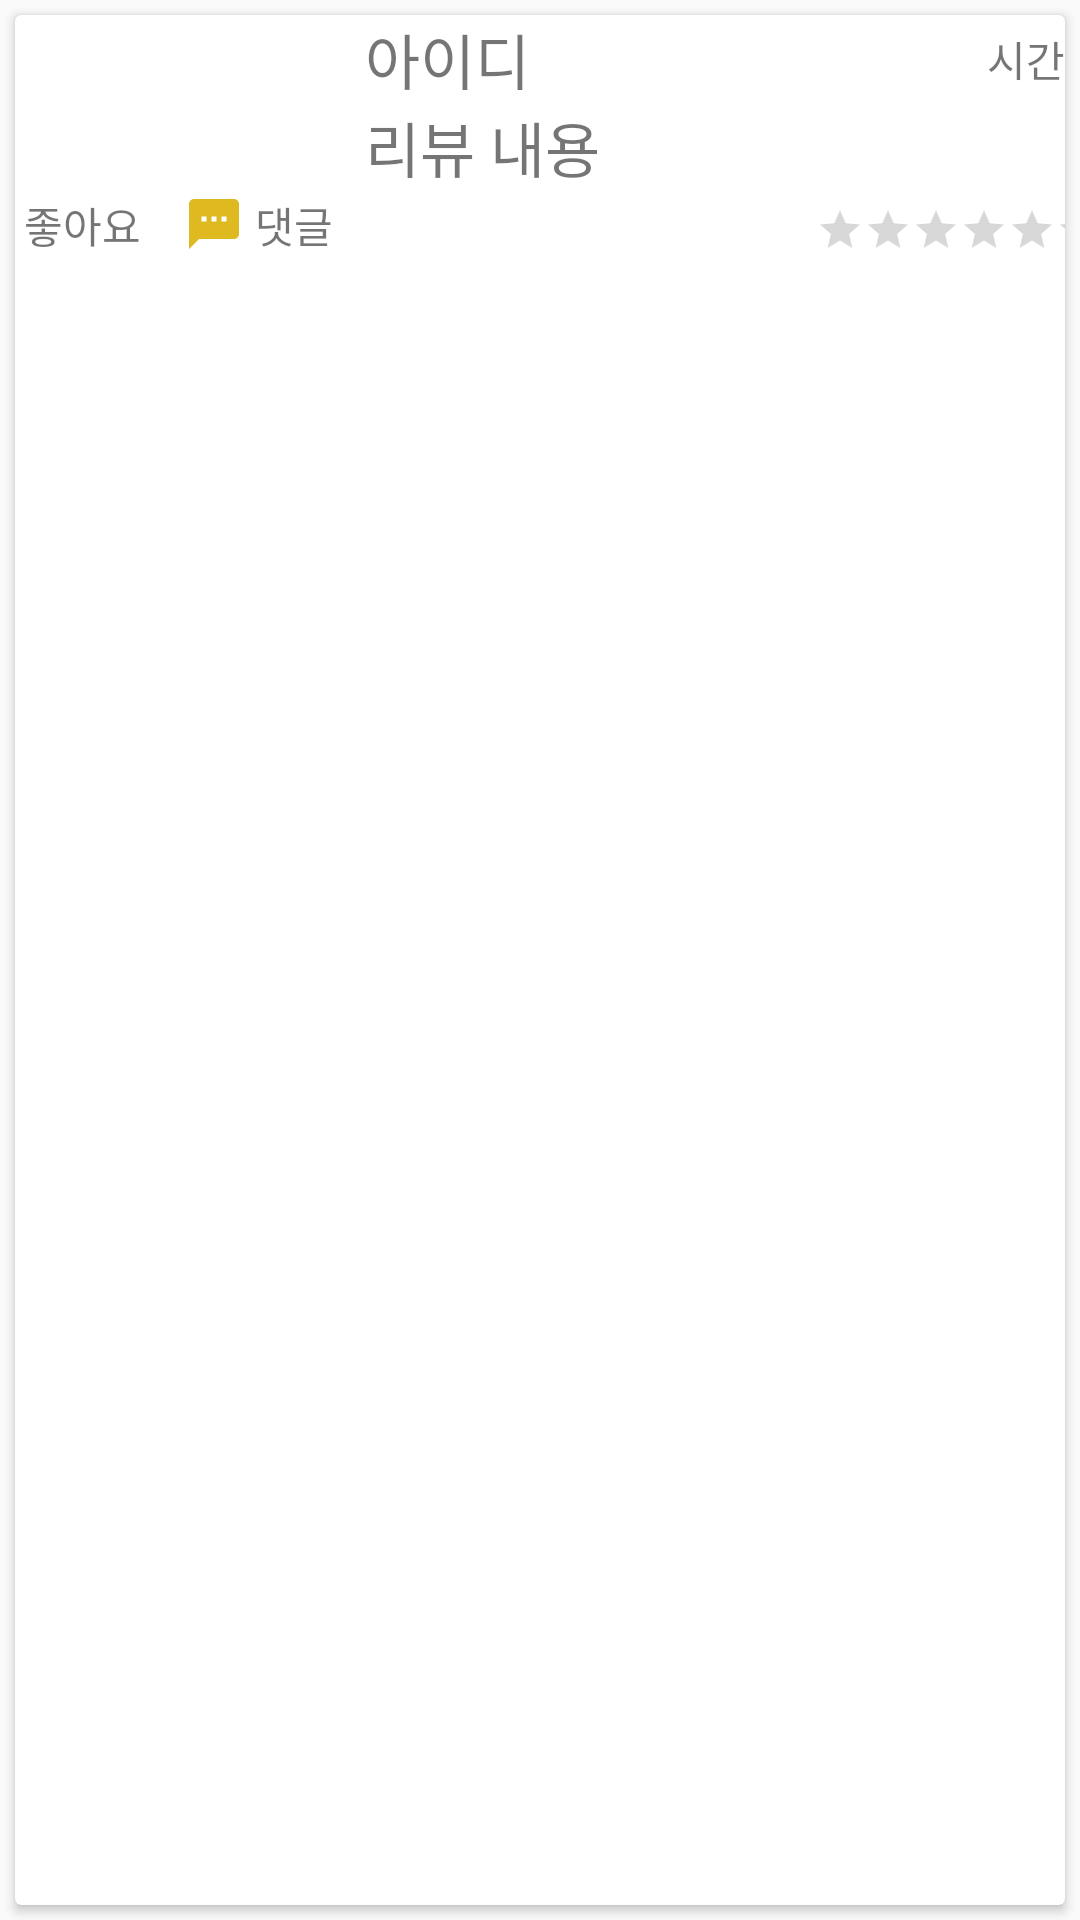

Reconstruct the res/layout file that produces this screen, plus the resources it refers to.
<!-- AndroidManifest.xml: application theme Theme.TWO -->
<!-- res/layout/moviecontent_row.xml -->
<?xml version="1.0" encoding="utf-8"?>
<LinearLayout xmlns:android="http://schemas.android.com/apk/res/android"
    xmlns:app="http://schemas.android.com/apk/res-auto"
    android:layout_width="match_parent"
    android:layout_height="wrap_content"
    android:orientation="vertical">

    <androidx.cardview.widget.CardView
        android:layout_width="match_parent"
        android:layout_height="match_parent"
        android:layout_margin="5dp">

        <LinearLayout
            android:layout_width="match_parent"
            android:layout_height="wrap_content"
            android:orientation="horizontal">

            <LinearLayout
                android:layout_width="match_parent"
                android:layout_height="match_parent"
                android:layout_weight="2"
                android:orientation="vertical">

                <ImageView
                    android:id="@+id/posterView"
                    android:layout_width="match_parent"
                    android:layout_height="match_parent"
                    android:layout_weight="1"
                    app:srcCompat="@drawable/baseline_person_outline_24" />

                <LinearLayout
                    android:layout_width="wrap_content"
                    android:layout_height="20dp"
                    android:orientation="horizontal">

                    <ImageView
                        android:id="@+id/imageView38"
                        android:layout_width="wrap_content"
                        android:layout_height="wrap_content"
                        android:layout_weight="1"
                        app:srcCompat="@drawable/baseline_favorite_24" />

                    <TextView
                        android:id="@+id/textView65"
                        android:layout_width="wrap_content"
                        android:layout_height="wrap_content"
                        android:layout_marginLeft="3dp"
                        android:layout_weight="1"
                        android:text="좋아요 수" />

                    <ImageView
                        android:id="@+id/imageView39"
                        android:layout_width="wrap_content"
                        android:layout_height="wrap_content"
                        android:layout_weight="1"
                        app:srcCompat="@drawable/baseline_sms_24" />

                    <TextView
                        android:id="@+id/textView66"
                        android:layout_width="wrap_content"
                        android:layout_height="wrap_content"
                        android:layout_marginLeft="3dp"
                        android:layout_weight="1"
                        android:text="댓글 수" />
                </LinearLayout>
            </LinearLayout>

            <LinearLayout
                android:layout_width="match_parent"
                android:layout_height="wrap_content"
                android:layout_weight="1"
                android:orientation="vertical">

                <LinearLayout
                    android:layout_width="match_parent"
                    android:layout_height="match_parent"
                    android:orientation="horizontal">

                    <TextView
                        android:id="@+id/txtOtt"
                        android:layout_width="wrap_content"
                        android:layout_height="wrap_content"
                        android:maxLines="1"
                        android:text="아이디"
                        android:textSize="20sp" />

                    <TextView
                        android:id="@+id/textView30"
                        android:layout_width="wrap_content"
                        android:layout_height="wrap_content"
                        android:layout_gravity="center|right"
                        android:layout_weight="1"
                        android:gravity="right"
                        android:text="시간" />
                </LinearLayout>

                <TextView
                    android:id="@+id/txtContent"
                    android:layout_width="match_parent"
                    android:layout_height="wrap_content"
                    android:maxLines="3"
                    android:text="리뷰 내용"
                    android:textSize="20sp" />

                <RatingBar
                    android:id="@+id/ratingBar"
                    style="?android:attr/ratingBarStyleSmall"
                    android:layout_width="83dp"
                    android:layout_height="match_parent"
                    android:layout_gravity="right"
                    android:layout_marginTop="5dp"
                    android:isIndicator="true"
                    android:max="5"
                    android:rating="0"
                    android:scrollbarSize="4dp"
                    android:stepSize="0.5" />

            </LinearLayout>

        </LinearLayout>
    </androidx.cardview.widget.CardView>
</LinearLayout>
<!-- resources referenced by this layout -->
<resources>
  <!-- drawable baseline_sms_24 (drawable) -->
  <vector android:height="24dp" android:tint="#DEB920"
      android:viewportHeight="24" android:viewportWidth="24"
      android:width="24dp" xmlns:android="http://schemas.android.com/apk/res/android">
      <path android:fillColor="@android:color/white" android:pathData="M20,2L4,2c-1.1,0 -1.99,0.9 -1.99,2L2,22l4,-4h14c1.1,0 2,-0.9 2,-2L22,4c0,-1.1 -0.9,-2 -2,-2zM9,11L7,11L7,9h2v2zM13,11h-2L11,9h2v2zM17,11h-2L15,9h2v2z"/>
  </vector>
  <style name="Theme.TWO" parent="Theme.AppCompat.Light.NoActionBar">
          
          <item name="colorPrimary">@color/white</item> // 액션바 색깔 변경
          <item name="colorPrimaryVariant">@color/purple_700</item>
          <item name="colorOnPrimary">@color/white</item>
          <item name="toolbarStyle">@style/CustomToolBar</item>
          
          <item name="colorSecondary">@color/teal_200</item>
          <item name="colorSecondaryVariant">@color/teal_700</item>
          <item name="colorOnSecondary">@color/black</item>
          
          <item name="android:statusBarColor">@color/black</item>
          
  
      </style>
  <color name="white">#FFFFFFFF</color>
  <color name="purple_700">#FF3700B3</color>
  <style name="CustomToolBar" parent="@style/Widget.AppCompat.Toolbar">
          <item name="titleTextColor">@color/black</item> // 액션바 텍스트 색깔 변경
      </style>
  <color name="teal_200">#FF03DAC5</color>
  <color name="teal_700">#FF018786</color>
  <color name="black">#FF000000</color>
</resources>
